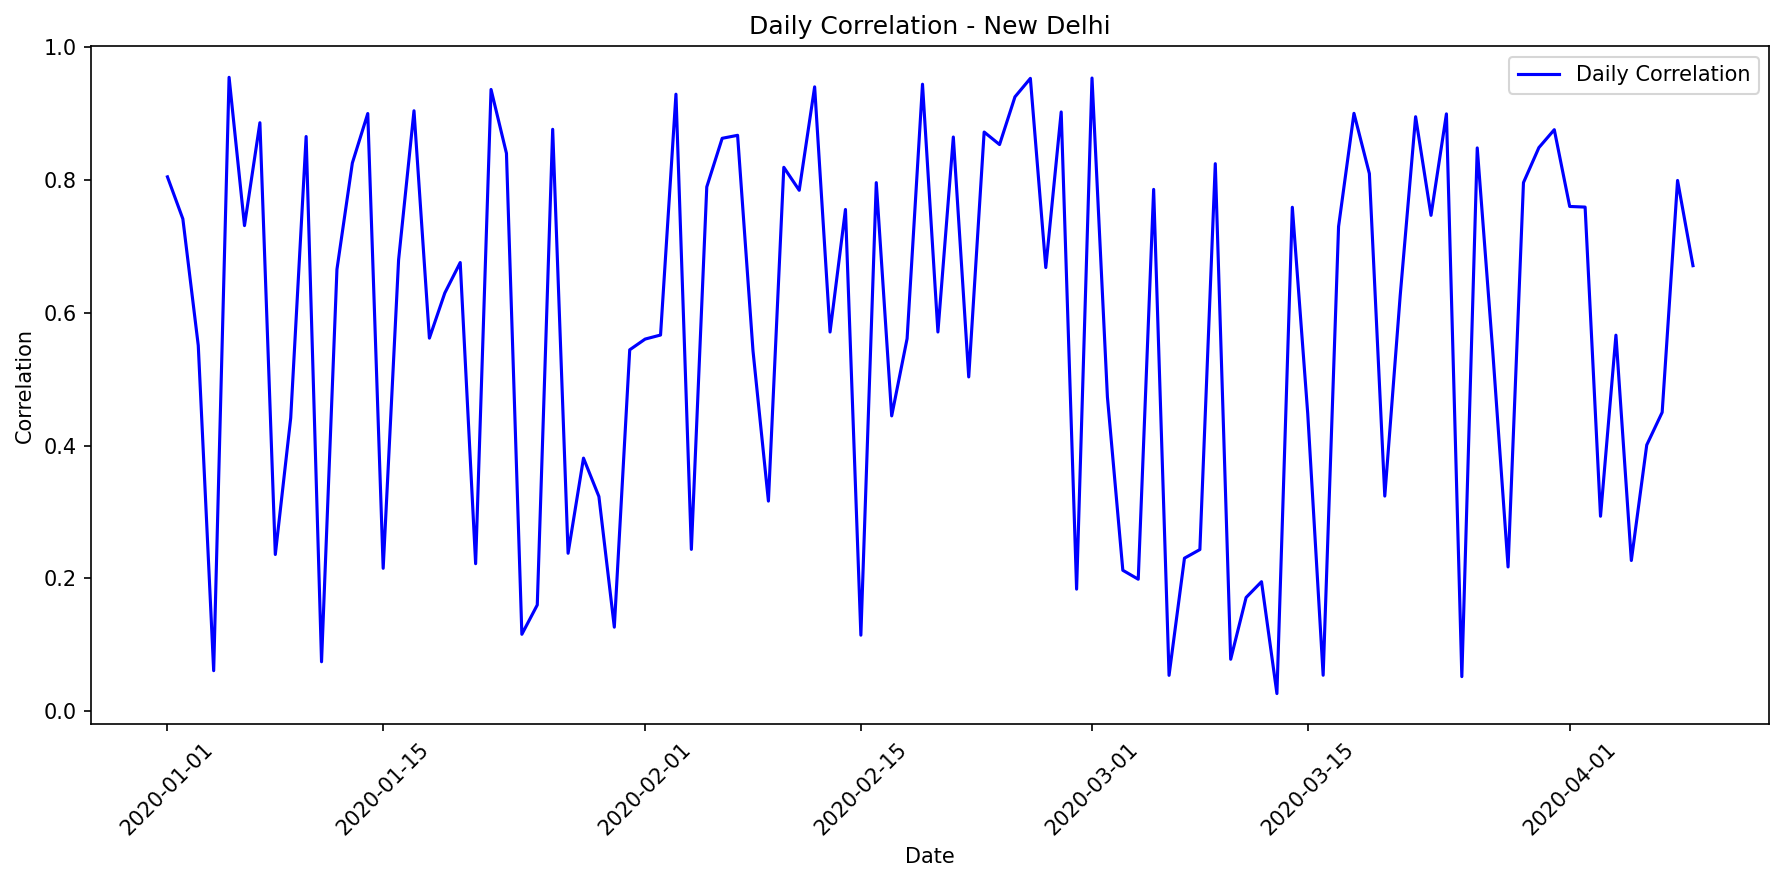

The data file committed next to this chart (first rows):
date, correlation, mae, rmse, r2, num_points, actual_max, actual_mean, actual_std, predicted_max, predicted_mean, predicted_std
2020-01-01, 0.8044, 46710, 63821, 0.6311, 24, 294316, 91370, 107334, 248949, 104655, 86419
2020-01-02, 0.7411, 37160, 48554, 0.4783, 24, 209694, 40707, 68666, 138551, 58614, 50540
2020-01-03, 0.5506, 31020, 44982, 0.2826, 24, 183127, 24646, 54250, 66632, 28237, 23015
2020-01-04, 0.06103, 49176, 83203, 0.0, 24, 227743, 47009, 79242, 43438, 18504, 15787
2020-01-05, 0.9542, 27825, 39977, 0.865, 24, 295810, 91637, 111144, 268694, 113535, 98151
2020-01-06, 0.731, 45710, 63504, 0.512, 24, 240905, 66152, 92861, 155770, 65606, 54005
2020-01-07, 0.8859, 41439, 53171, 0.736, 24, 285912, 77912, 105715, 227472, 95654, 78949
2020-01-08, 0.2359, 69286, 90492, 0.0, 24, 255082, 63469, 86481, 160633, 67944, 58632
2020-01-09, 0.4415, 46249, 59002, 0.07311, 24, 179725, 45508, 62603, 129686, 54868, 47291
2020-01-10, 0.8651, 41447, 55016, 0.7124, 24, 277050, 80173, 104795, 208322, 87629, 72288
2020-01-11, 0.07446, 76098, 96294, 0.0, 24, 248096, 64078, 88710, 134268, 56803, 48970
2020-01-12, 0.6652, 34409, 47611, 0.3574, 24, 229966, 37161, 60673, 126518, 53531, 46130
2020-01-13, 0.8253, 40055, 54928, 0.6394, 24, 249961, 65961, 93442, 195536, 82270, 67840
2020-01-14, 0.8997, 38297, 51029, 0.7337, 24, 281754, 81234, 101005, 257956, 108430, 89552
2020-01-15, 0.2152, 79050, 105475, 0.0, 24, 285996, 77457, 105346, 133559, 56296, 46276
2020-01-16, 0.6793, 31214, 41736, 0.4378, 24, 183251, 37984, 56860, 109712, 46442, 39984
2020-01-17, 0.9039, 35982, 49079, 0.7041, 24, 239901, 64622, 92167, 224546, 94910, 82007
2020-01-18, 0.5616, 33461, 45206, 0.2898, 24, 194085, 25043, 54797, 77042, 32605, 26629
2020-01-19, 0.6296, 64822, 83545, 0.3938, 24, 305532, 91252, 109615, 204965, 86221, 71120
2020-01-20, 0.6754, 57526, 71900, 0.4078, 24, 281997, 75968, 95444, 215450, 91073, 78680
2020-01-21, 0.2221, 48235, 73020, 0.0, 24, 261338, 46347, 74494, 79580, 33670, 27511
2020-01-22, 0.9359, 32249, 43264, 0.8109, 24, 262322, 77130, 101625, 240047, 101449, 87675
2020-01-23, 0.8398, 43299, 58790, 0.6824, 24, 275220, 84030, 106561, 229759, 96612, 79744
2020-01-24, 0.1158, 76206, 101911, 0.0, 24, 277562, 67507, 96781, 136946, 57935, 49951
2020-01-25, 0.16, 89427, 113159, 0.0, 24, 288194, 83777, 109818, 134044, 56501, 46445
2020-01-26, 0.876, 36599, 48074, 0.7273, 24, 272843, 71020, 94039, 201950, 84958, 70071
2020-01-27, 0.2378, 42020, 61043, 0.0, 24, 255807, 41354, 62343, 78925, 33396, 27284
2020-01-28, 0.381, 64300, 85720, 0.04093, 24, 244028, 60893, 89413, 167388, 70793, 61102
2020-01-29, 0.3232, 36146, 60512, 0.09363, 24, 234003, 32701, 64928, 79949, 33825, 27639
2020-01-30, 0.1265, 72276, 95618, 0.0, 24, 252045, 66301, 92229, 94193, 39800, 32588
2020-01-31, 0.5441, 44321, 58216, 0.2419, 24, 210808, 38195, 68302, 122604, 51878, 44697
2020-02-01, 0.5602, 73257, 94951, 0.2861, 24, 285208, 98615, 114799, 228007, 96370, 83272
2020-02-02, 0.5663, 53791, 74936, 0.08299, 24, 265811, 53928, 79937, 194952, 82423, 71183
2020-02-03, 0.9288, 33860, 46587, 0.7948, 24, 278859, 78289, 105064, 246108, 104007, 89892
2020-02-04, 0.2436, 78222, 104317, 0.0, 24, 290303, 81963, 103580, 155074, 65598, 56599
2020-02-05, 0.7893, 50341, 72542, 0.5384, 24, 283733, 82980, 109064, 265404, 112147, 96948
2020-02-06, 0.8624, 39811, 54436, 0.6973, 24, 273588, 81838, 101075, 243909, 103079, 89088
2020-02-07, 0.8669, 39498, 54661, 0.7131, 24, 285687, 83898, 104252, 201649, 84833, 69967
2020-02-08, 0.5424, 57442, 80864, 0.1562, 24, 253177, 70372, 89924, 209552, 88584, 76524
2020-02-09, 0.3163, 55439, 82584, 0.08267, 24, 258229, 52137, 88079, 106706, 45041, 36933
2020-02-10, 0.8187, 36919, 50400, 0.6449, 24, 276200, 64672, 86392, 169304, 71277, 58715
2020-02-11, 0.7842, 44855, 59833, 0.5695, 24, 278783, 66929, 93154, 205097, 86278, 71166
2020-02-12, 0.9399, 32236, 44507, 0.8317, 24, 295187, 86787, 110819, 259571, 109686, 94815
2020-02-13, 0.5708, 72255, 93447, 0.2934, 24, 286603, 96556, 113555, 233225, 98572, 85181
2020-02-14, 0.7553, 24539, 32314, 0.519, 24, 135390, 28422, 47596, 89363, 37774, 30910
2020-02-15, 0.1145, 70024, 93989, 0.0, 24, 258424, 64047, 90696, 95367, 40292, 32996
2020-02-16, 0.7957, 39785, 50737, 0.5374, 24, 235091, 50508, 76200, 173647, 73434, 63391
2020-02-17, 0.4446, 71961, 93553, 0.1121, 24, 288154, 75434, 101418, 200435, 84737, 73189
2020-02-18, 0.5609, 69930, 91031, 0.2957, 24, 270133, 92003, 110802, 211173, 89268, 77116
2020-02-19, 0.9438, 36193, 47858, 0.8159, 24, 293133, 89237, 113941, 282801, 119486, 103309
2020-02-20, 0.5709, 54687, 71547, 0.3257, 24, 239454, 62339, 89000, 145163, 61160, 50314
2020-02-21, 0.8644, 42355, 57946, 0.6779, 24, 294852, 80931, 104294, 254736, 107647, 93047
2020-02-22, 0.5032, 57237, 79126, 0.248, 24, 272195, 65447, 93209, 154604, 65116, 53599
2020-02-23, 0.8719, 40745, 57210, 0.6917, 24, 271393, 83976, 105254, 261878, 110660, 95658
2020-02-24, 0.853, 35493, 46481, 0.6283, 24, 217920, 53278, 77879, 182818, 77303, 66746
2020-02-25, 0.9248, 38962, 49375, 0.8087, 24, 299870, 91783, 115319, 265599, 111633, 92211
2020-02-26, 0.9526, 29024, 39823, 0.8558, 24, 288673, 92048, 107124, 274092, 115812, 100125
2020-02-27, 0.6679, 39571, 55156, 0.3944, 24, 248770, 50500, 72403, 153183, 64801, 55908
2020-02-28, 0.9021, 27151, 34202, 0.6985, 24, 188411, 43350, 63631, 152281, 64420, 55578
2020-02-29, 0.1838, 63400, 88163, 0.0, 24, 266237, 58882, 87010, 79594, 33677, 27516
... 40 more rows
